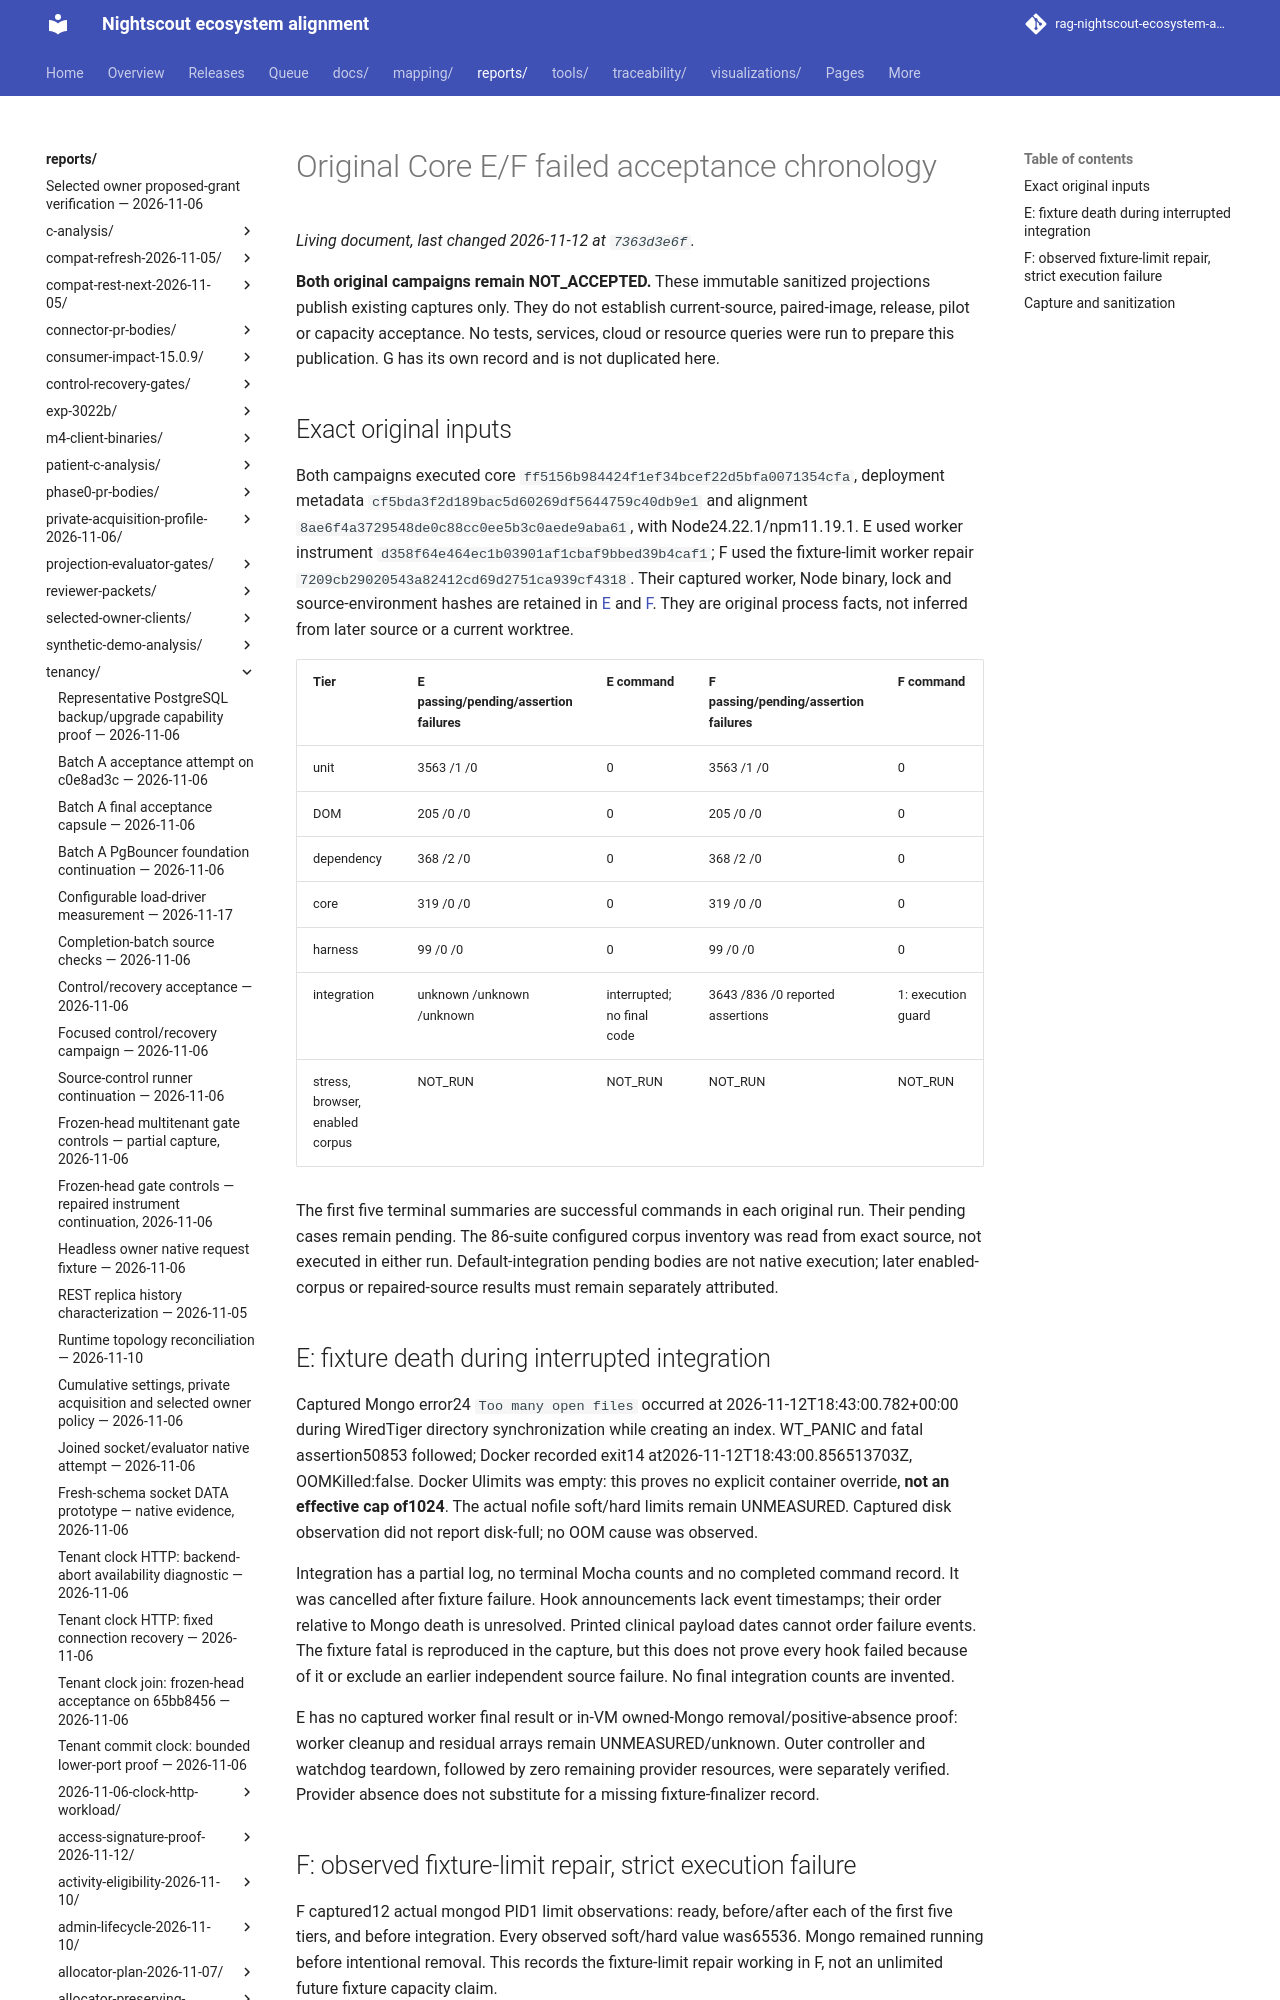

repository: bewest/rag-nightscout-ecosystem-alignment · page: reports/tenancy/m7-core-acceptance-2026-11-12/core-e-f-failures/index.html · generator: mkdocs

# Original Core E/F failed acceptance chronology

**Both original campaigns remain NOT_ACCEPTED.** These immutable sanitized
projections publish existing captures only. They do not establish current-source,
paired-image, release, pilot or capacity acceptance. No tests, services, cloud or
resource queries were run to prepare this publication. G has its own record and
is not duplicated here.
